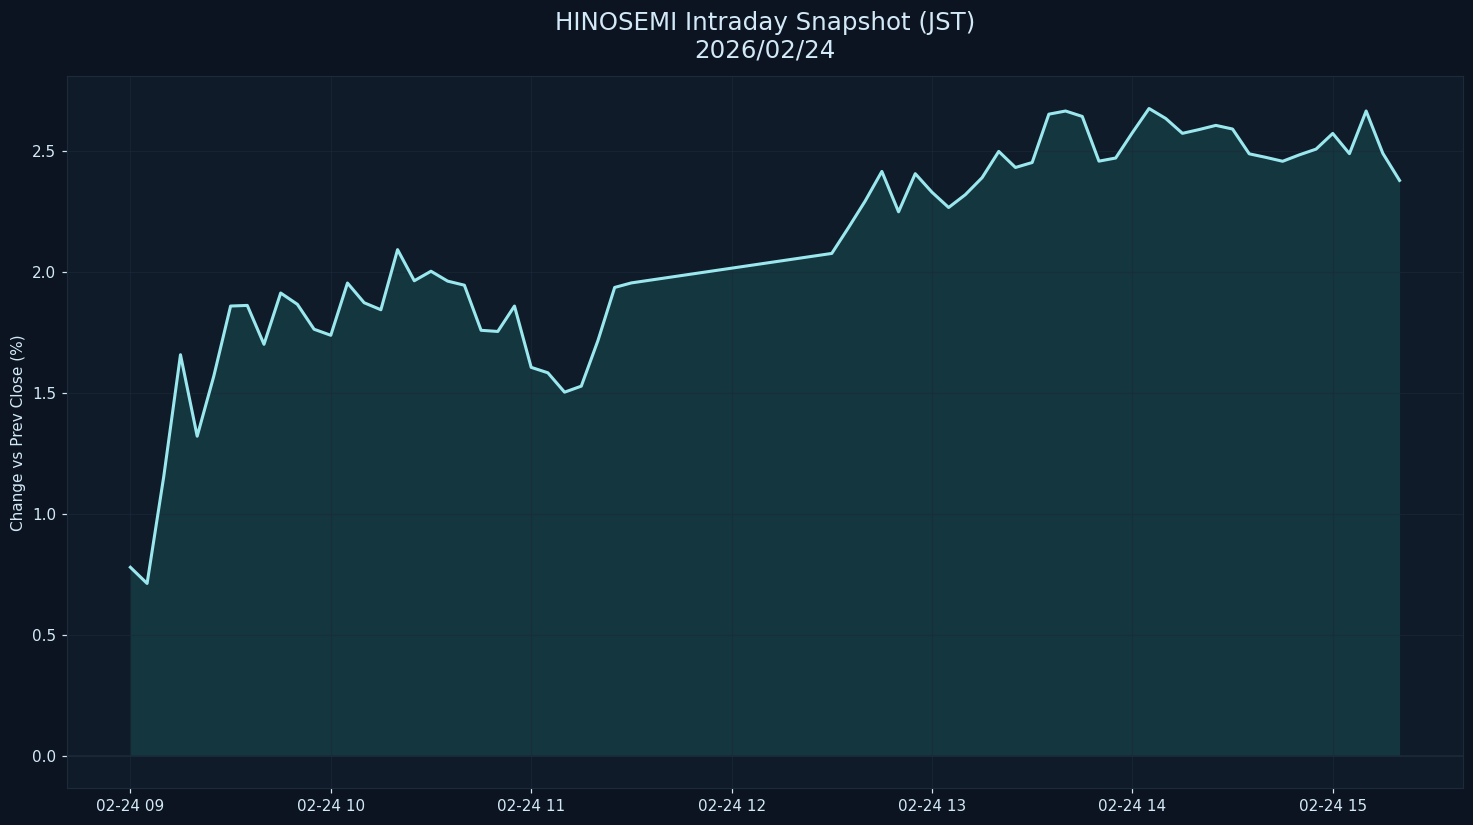

Values plotted in this chart, from the file beside it:
datetime_jst, pct
2026-02-24 09:00:00+09:00, 0.7793
2026-02-24 09:05:00+09:00, 0.7125
2026-02-24 09:10:00+09:00, 1.155
2026-02-24 09:15:00+09:00, 1.657
2026-02-24 09:20:00+09:00, 1.321
2026-02-24 09:25:00+09:00, 1.571
2026-02-24 09:30:00+09:00, 1.859
2026-02-24 09:35:00+09:00, 1.861
2026-02-24 09:40:00+09:00, 1.701
2026-02-24 09:45:00+09:00, 1.912
2026-02-24 09:50:00+09:00, 1.866
2026-02-24 09:55:00+09:00, 1.763
2026-02-24 10:00:00+09:00, 1.738
2026-02-24 10:05:00+09:00, 1.954
2026-02-24 10:10:00+09:00, 1.872
2026-02-24 10:15:00+09:00, 1.843
2026-02-24 10:20:00+09:00, 2.091
2026-02-24 10:25:00+09:00, 1.963
2026-02-24 10:30:00+09:00, 2.002
2026-02-24 10:35:00+09:00, 1.961
2026-02-24 10:40:00+09:00, 1.945
2026-02-24 10:45:00+09:00, 1.758
2026-02-24 10:50:00+09:00, 1.754
2026-02-24 10:55:00+09:00, 1.859
2026-02-24 11:00:00+09:00, 1.605
2026-02-24 11:05:00+09:00, 1.583
2026-02-24 11:10:00+09:00, 1.503
2026-02-24 11:15:00+09:00, 1.528
2026-02-24 11:20:00+09:00, 1.716
2026-02-24 11:25:00+09:00, 1.935
2026-02-24 11:30:00+09:00, 1.954
2026-02-24 12:30:00+09:00, 2.076
2026-02-24 12:35:00+09:00, 2.182
2026-02-24 12:40:00+09:00, 2.292
2026-02-24 12:45:00+09:00, 2.415
2026-02-24 12:50:00+09:00, 2.248
2026-02-24 12:55:00+09:00, 2.405
2026-02-24 13:00:00+09:00, 2.329
2026-02-24 13:05:00+09:00, 2.266
2026-02-24 13:10:00+09:00, 2.319
2026-02-24 13:15:00+09:00, 2.389
2026-02-24 13:20:00+09:00, 2.497
2026-02-24 13:25:00+09:00, 2.431
2026-02-24 13:30:00+09:00, 2.451
2026-02-24 13:35:00+09:00, 2.651
2026-02-24 13:40:00+09:00, 2.664
2026-02-24 13:45:00+09:00, 2.642
2026-02-24 13:50:00+09:00, 2.457
2026-02-24 13:55:00+09:00, 2.47
2026-02-24 14:00:00+09:00, 2.575
2026-02-24 14:05:00+09:00, 2.675
2026-02-24 14:10:00+09:00, 2.633
2026-02-24 14:15:00+09:00, 2.572
2026-02-24 14:20:00+09:00, 2.588
2026-02-24 14:25:00+09:00, 2.605
2026-02-24 14:30:00+09:00, 2.59
2026-02-24 14:35:00+09:00, 2.487
2026-02-24 14:40:00+09:00, 2.473
2026-02-24 14:45:00+09:00, 2.457
2026-02-24 14:50:00+09:00, 2.483
... 6 more rows
